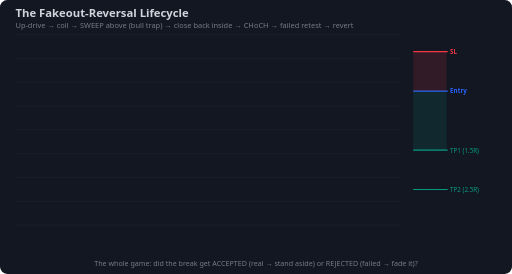
t = 0.00 s
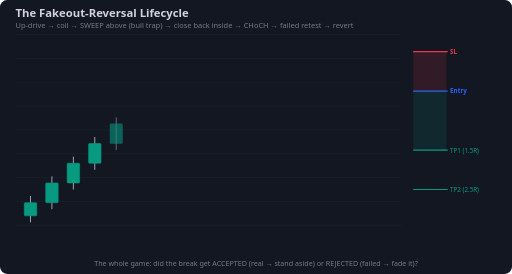
t = 0.89 s
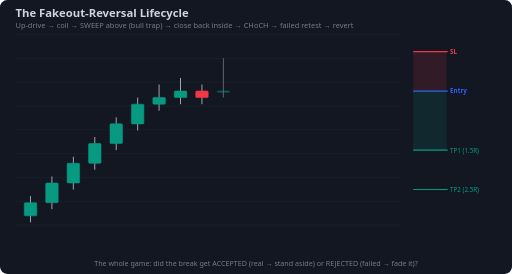
t = 1.78 s
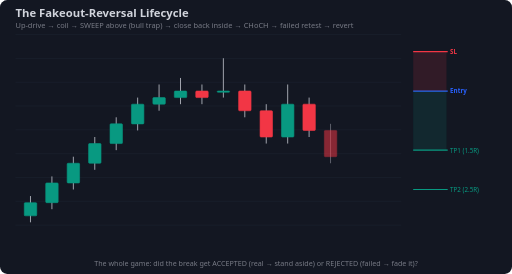
t = 2.68 s
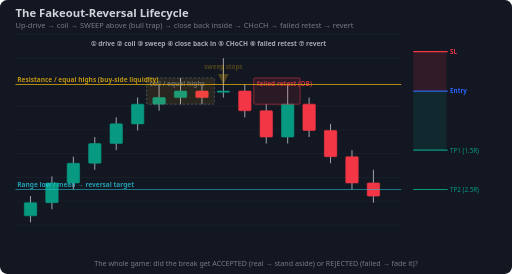
t = 3.57 s
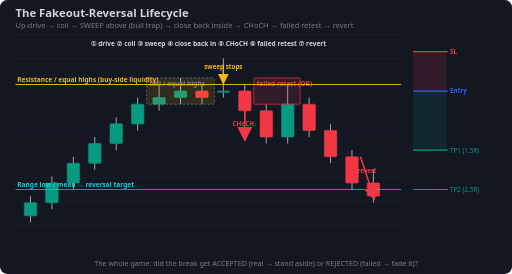
t = 4.46 s

The animated SVG that drew these frames (rendered in a browser with its animation timeline set to each time). Animation: 49 SMIL elements (animate=49); one cycle of 4.46 s.

<svg xmlns="http://www.w3.org/2000/svg" viewBox="0 0 860 460" font-family="Segoe UI,Arial,sans-serif">
<rect width="860" height="460" rx="12" fill="#131722"/>
<line x1="26" y1="58" x2="674" y2="58" stroke="#1b2230" stroke-width="1"/>
<line x1="26" y1="98" x2="674" y2="98" stroke="#1b2230" stroke-width="1"/>
<line x1="26" y1="138" x2="674" y2="138" stroke="#1b2230" stroke-width="1"/>
<line x1="26" y1="178" x2="674" y2="178" stroke="#1b2230" stroke-width="1"/>
<line x1="26" y1="218" x2="674" y2="218" stroke="#1b2230" stroke-width="1"/>
<line x1="26" y1="258" x2="674" y2="258" stroke="#1b2230" stroke-width="1"/>
<line x1="26" y1="298" x2="674" y2="298" stroke="#1b2230" stroke-width="1"/>
<line x1="26" y1="338" x2="674" y2="338" stroke="#1b2230" stroke-width="1"/>
<line x1="26" y1="378" x2="674" y2="378" stroke="#1b2230" stroke-width="1"/>
<text x="26" y="28" fill="#d1d4dc" font-size="19" font-weight="700">The Fakeout-Reversal Lifecycle</text>
<text x="26" y="47" fill="#787b86" font-size="12.5">Up-drive → coil → SWEEP above (bull trap) → close back inside → CHoCH → failed retest → revert</text>
<line x1="51.2" y1="329.2" x2="51.2" y2="373.3" stroke="#b2b5be" stroke-width="1.5" opacity="0"><animate attributeName="opacity" from="0" to="1" begin="0.00s" dur="0.30s" fill="freeze"/></line>
<rect x="40.8" y="340.3" width="20.9" height="22.1" rx="1.5" fill="#089981" stroke="#089981" opacity="0"><animate attributeName="opacity" from="0" to="1" begin="0.00s" dur="0.30s" fill="freeze"/></rect>
<line x1="87.2" y1="296.2" x2="87.2" y2="351.3" stroke="#b2b5be" stroke-width="1.5" opacity="0"><animate attributeName="opacity" from="0" to="1" begin="0.18s" dur="0.30s" fill="freeze"/></line>
<rect x="76.8" y="307.2" width="20.9" height="33.1" rx="1.5" fill="#089981" stroke="#089981" opacity="0"><animate attributeName="opacity" from="0" to="1" begin="0.18s" dur="0.30s" fill="freeze"/></rect>
<line x1="123.2" y1="263.1" x2="123.2" y2="318.2" stroke="#b2b5be" stroke-width="1.5" opacity="0"><animate attributeName="opacity" from="0" to="1" begin="0.36s" dur="0.30s" fill="freeze"/></line>
<rect x="112.8" y="274.1" width="20.9" height="33.1" rx="1.5" fill="#089981" stroke="#089981" opacity="0"><animate attributeName="opacity" from="0" to="1" begin="0.36s" dur="0.30s" fill="freeze"/></rect>
<line x1="159.2" y1="230.0" x2="159.2" y2="285.1" stroke="#b2b5be" stroke-width="1.5" opacity="0"><animate attributeName="opacity" from="0" to="1" begin="0.54s" dur="0.30s" fill="freeze"/></line>
<rect x="148.8" y="241.0" width="20.9" height="33.1" rx="1.5" fill="#089981" stroke="#089981" opacity="0"><animate attributeName="opacity" from="0" to="1" begin="0.54s" dur="0.30s" fill="freeze"/></rect>
<line x1="195.2" y1="196.9" x2="195.2" y2="252.1" stroke="#b2b5be" stroke-width="1.5" opacity="0"><animate attributeName="opacity" from="0" to="1" begin="0.72s" dur="0.30s" fill="freeze"/></line>
<rect x="184.8" y="207.9" width="20.9" height="33.1" rx="1.5" fill="#089981" stroke="#089981" opacity="0"><animate attributeName="opacity" from="0" to="1" begin="0.72s" dur="0.30s" fill="freeze"/></rect>
<line x1="231.2" y1="163.8" x2="231.2" y2="219.0" stroke="#b2b5be" stroke-width="1.5" opacity="0"><animate attributeName="opacity" from="0" to="1" begin="0.90s" dur="0.30s" fill="freeze"/></line>
<rect x="220.8" y="174.9" width="20.9" height="33.1" rx="1.5" fill="#089981" stroke="#089981" opacity="0"><animate attributeName="opacity" from="0" to="1" begin="0.90s" dur="0.30s" fill="freeze"/></rect>
<line x1="267.2" y1="141.8" x2="267.2" y2="185.9" stroke="#b2b5be" stroke-width="1.5" opacity="0"><animate attributeName="opacity" from="0" to="1" begin="1.08s" dur="0.30s" fill="freeze"/></line>
<rect x="256.8" y="163.8" width="20.9" height="11.0" rx="1.5" fill="#089981" stroke="#089981" opacity="0"><animate attributeName="opacity" from="0" to="1" begin="1.08s" dur="0.30s" fill="freeze"/></rect>
<line x1="303.2" y1="130.8" x2="303.2" y2="174.9" stroke="#b2b5be" stroke-width="1.5" opacity="0"><animate attributeName="opacity" from="0" to="1" begin="1.26s" dur="0.30s" fill="freeze"/></line>
<rect x="292.8" y="152.8" width="20.9" height="11.0" rx="1.5" fill="#089981" stroke="#089981" opacity="0"><animate attributeName="opacity" from="0" to="1" begin="1.26s" dur="0.30s" fill="freeze"/></rect>
<line x1="339.2" y1="141.8" x2="339.2" y2="174.9" stroke="#b2b5be" stroke-width="1.5" opacity="0"><animate attributeName="opacity" from="0" to="1" begin="1.44s" dur="0.30s" fill="freeze"/></line>
<rect x="328.8" y="152.8" width="20.9" height="11.0" rx="1.5" fill="#f23645" stroke="#f23645" opacity="0"><animate attributeName="opacity" from="0" to="1" begin="1.44s" dur="0.30s" fill="freeze"/></rect>
<line x1="375.2" y1="97.7" x2="375.2" y2="163.8" stroke="#b2b5be" stroke-width="1.5" opacity="0"><animate attributeName="opacity" from="0" to="1" begin="1.62s" dur="0.30s" fill="freeze"/></line>
<rect x="364.8" y="152.8" width="20.9" height="2.0" rx="1.5" fill="#089981" stroke="#089981" opacity="0"><animate attributeName="opacity" from="0" to="1" begin="1.62s" dur="0.30s" fill="freeze"/></rect>
<line x1="411.2" y1="141.8" x2="411.2" y2="196.9" stroke="#b2b5be" stroke-width="1.5" opacity="0"><animate attributeName="opacity" from="0" to="1" begin="1.80s" dur="0.30s" fill="freeze"/></line>
<rect x="400.8" y="152.8" width="20.9" height="33.1" rx="1.5" fill="#f23645" stroke="#f23645" opacity="0"><animate attributeName="opacity" from="0" to="1" begin="1.80s" dur="0.30s" fill="freeze"/></rect>
<line x1="447.2" y1="174.9" x2="447.2" y2="241.0" stroke="#b2b5be" stroke-width="1.5" opacity="0"><animate attributeName="opacity" from="0" to="1" begin="1.98s" dur="0.30s" fill="freeze"/></line>
<rect x="436.8" y="185.9" width="20.9" height="44.1" rx="1.5" fill="#f23645" stroke="#f23645" opacity="0"><animate attributeName="opacity" from="0" to="1" begin="1.98s" dur="0.30s" fill="freeze"/></rect>
<line x1="483.2" y1="141.8" x2="483.2" y2="241.0" stroke="#b2b5be" stroke-width="1.5" opacity="0"><animate attributeName="opacity" from="0" to="1" begin="2.16s" dur="0.30s" fill="freeze"/></line>
<rect x="472.8" y="174.9" width="20.9" height="55.1" rx="1.5" fill="#089981" stroke="#089981" opacity="0"><animate attributeName="opacity" from="0" to="1" begin="2.16s" dur="0.30s" fill="freeze"/></rect>
<line x1="519.2" y1="163.8" x2="519.2" y2="230.0" stroke="#b2b5be" stroke-width="1.5" opacity="0"><animate attributeName="opacity" from="0" to="1" begin="2.34s" dur="0.30s" fill="freeze"/></line>
<rect x="508.8" y="174.9" width="20.9" height="44.1" rx="1.5" fill="#f23645" stroke="#f23645" opacity="0"><animate attributeName="opacity" from="0" to="1" begin="2.34s" dur="0.30s" fill="freeze"/></rect>
<line x1="555.2" y1="207.9" x2="555.2" y2="274.1" stroke="#b2b5be" stroke-width="1.5" opacity="0"><animate attributeName="opacity" from="0" to="1" begin="2.52s" dur="0.30s" fill="freeze"/></line>
<rect x="544.8" y="219.0" width="20.9" height="44.1" rx="1.5" fill="#f23645" stroke="#f23645" opacity="0"><animate attributeName="opacity" from="0" to="1" begin="2.52s" dur="0.30s" fill="freeze"/></rect>
<line x1="591.2" y1="252.1" x2="591.2" y2="318.2" stroke="#b2b5be" stroke-width="1.5" opacity="0"><animate attributeName="opacity" from="0" to="1" begin="2.70s" dur="0.30s" fill="freeze"/></line>
<rect x="580.8" y="263.1" width="20.9" height="44.1" rx="1.5" fill="#f23645" stroke="#f23645" opacity="0"><animate attributeName="opacity" from="0" to="1" begin="2.70s" dur="0.30s" fill="freeze"/></rect>
<line x1="627.2" y1="285.1" x2="627.2" y2="340.3" stroke="#b2b5be" stroke-width="1.5" opacity="0"><animate attributeName="opacity" from="0" to="1" begin="2.88s" dur="0.30s" fill="freeze"/></line>
<rect x="616.8" y="307.2" width="20.9" height="22.1" rx="1.5" fill="#f23645" stroke="#f23645" opacity="0"><animate attributeName="opacity" from="0" to="1" begin="2.88s" dur="0.30s" fill="freeze"/></rect>
<rect x="246.3" y="130.8" width="113.8" height="44.1" fill="rgba(240,185,15,0.12)" stroke="#787b86" stroke-width="1.1" stroke-dasharray="4 3" opacity="0" rx="2"><animate attributeName="opacity" from="0" to="1" begin="3.26s" dur="0.4s" fill="freeze"/></rect>
<text x="251.3" y="144.8" fill="#787b86" font-size="11" font-weight="600" opacity="0">coil / equal highs<animate attributeName="opacity" from="0" to="1" begin="3.26s" dur="0.4s" fill="freeze"/></text>
<rect x="426.3" y="130.8" width="77.8" height="44.1" fill="rgba(242,54,69,0.13)" stroke="#f23645" stroke-width="1.1" stroke-dasharray="" opacity="0" rx="2"><animate attributeName="opacity" from="0" to="1" begin="3.26s" dur="0.4s" fill="freeze"/></rect>
<text x="431.3" y="144.8" fill="#f23645" font-size="11" font-weight="600" opacity="0">failed retest (OB)<animate attributeName="opacity" from="0" to="1" begin="3.26s" dur="0.4s" fill="freeze"/></text>
<line x1="26.0" y1="141.8" x2="674.0" y2="141.8" stroke="#f0b90b" stroke-width="1.6" stroke-dasharray="True" opacity="0"><animate attributeName="opacity" from="0" to="1" begin="3.26s" dur="0.4s" fill="freeze"/></line>
<text x="29.0" y="136.8" fill="#f0b90b" font-size="11" font-weight="600" opacity="0">Resistance / equal highs (buy-side liquidity)<animate attributeName="opacity" from="0" to="1" begin="3.26s" dur="0.4s" fill="freeze"/></text>
<line x1="26.0" y1="318.2" x2="674.0" y2="318.2" stroke="#26c6da" stroke-width="1.2" stroke-dasharray="True" opacity="0"><animate attributeName="opacity" from="0" to="1" begin="3.26s" dur="0.4s" fill="freeze"/></line>
<text x="29.0" y="313.2" fill="#26c6da" font-size="11" font-weight="600" opacity="0">Range low / mean → reversal target<animate attributeName="opacity" from="0" to="1" begin="3.26s" dur="0.4s" fill="freeze"/></text>
<path d="M375.2,108.7 L375.2,136.3" stroke="#f0b90b" stroke-width="2" fill="none" stroke-dasharray="" marker-end="url(#bar_f0b90b)" opacity="0"><animate attributeName="opacity" from="0" to="1" begin="3.46s" dur="0.4s" fill="freeze"/></path>
<text x="375.2" y="116.5" fill="#f0b90b" font-size="10.5" font-weight="600" text-anchor="middle" opacity="0">sweep stops<animate attributeName="opacity" from="0" to="1" begin="3.46s" dur="0.4s" fill="freeze"/></text>
<path d="M411.2,163.8 L411.2,230.0" stroke="#f23645" stroke-width="2.8" fill="none" stroke-dasharray="" marker-end="url(#bar_f23645)" opacity="0"><animate attributeName="opacity" from="0" to="1" begin="3.66s" dur="0.4s" fill="freeze"/></path>
<text x="411.2" y="210.9" fill="#f23645" font-size="10.5" font-weight="600" text-anchor="middle" opacity="0">CHoCH↓<animate attributeName="opacity" from="0" to="1" begin="3.66s" dur="0.4s" fill="freeze"/></text>
<path d="M605.6,263.1 L627.2,329.2" stroke="#f23645" stroke-width="2.6" fill="none" stroke-dasharray="" marker-end="url(#bar_f23645)" opacity="0"><animate attributeName="opacity" from="0" to="1" begin="4.06s" dur="0.4s" fill="freeze"/></path>
<text x="616.4" y="290.2" fill="#f23645" font-size="10.5" font-weight="600" text-anchor="middle" opacity="0">revert<animate attributeName="opacity" from="0" to="1" begin="4.06s" dur="0.4s" fill="freeze"/></text>
<defs>
<marker id="bar_f0b90b" markerWidth="9" markerHeight="9" refX="6" refY="4.5" orient="auto"><path d="M0,0 L9,4.5 L0,9 z" fill="#f0b90b"/></marker>
<marker id="bar_f23645" markerWidth="9" markerHeight="9" refX="6" refY="4.5" orient="auto"><path d="M0,0 L9,4.5 L0,9 z" fill="#f23645"/></marker>
</defs>
<text x="350.0" y="76.9" fill="#d1d4dc" font-size="11" font-weight="600" text-anchor="middle" opacity="0">① drive  ② coil  ③ sweep  ④ close back in  ⑤ CHoCH  ⑥ failed retest  ⑦ revert<animate attributeName="opacity" from="0" to="1" begin="3.26s" dur="0.4s" fill="freeze"/></text>
<line x1="694.0" y1="152.8" x2="752.0" y2="152.8" stroke="#2962ff" stroke-width="2"/>
<text x="756.0" y="156.8" fill="#2962ff" font-size="10.5" font-weight="700">Entry</text>
<line x1="694.0" y1="86.7" x2="752.0" y2="86.7" stroke="#f23645" stroke-width="2"/>
<text x="756.0" y="90.7" fill="#f23645" font-size="10.5" font-weight="700">SL</text>
<line x1="694.0" y1="252.1" x2="752.0" y2="252.1" stroke="#089981" stroke-width="2"/>
<text x="756.0" y="256.1" fill="#089981" font-size="10.5" font-weight="500">TP1 (1.5R)</text>
<line x1="694.0" y1="318.2" x2="752.0" y2="318.2" stroke="#089981" stroke-width="2"/>
<text x="756.0" y="322.2" fill="#089981" font-size="10.5" font-weight="500">TP2 (2.5R)</text>
<rect x="694.0" y="86.7" width="56" height="66.2" fill="rgba(242,54,69,0.13)"/>
<rect x="694.0" y="152.8" width="56" height="99.2" fill="rgba(8,153,129,0.13)"/>
<text x="430.0" y="446" fill="#787b86" font-size="12" text-anchor="middle">The whole game: did the break get ACCEPTED (real → stand aside) or REJECTED (failed → fade it)?</text>
</svg>
